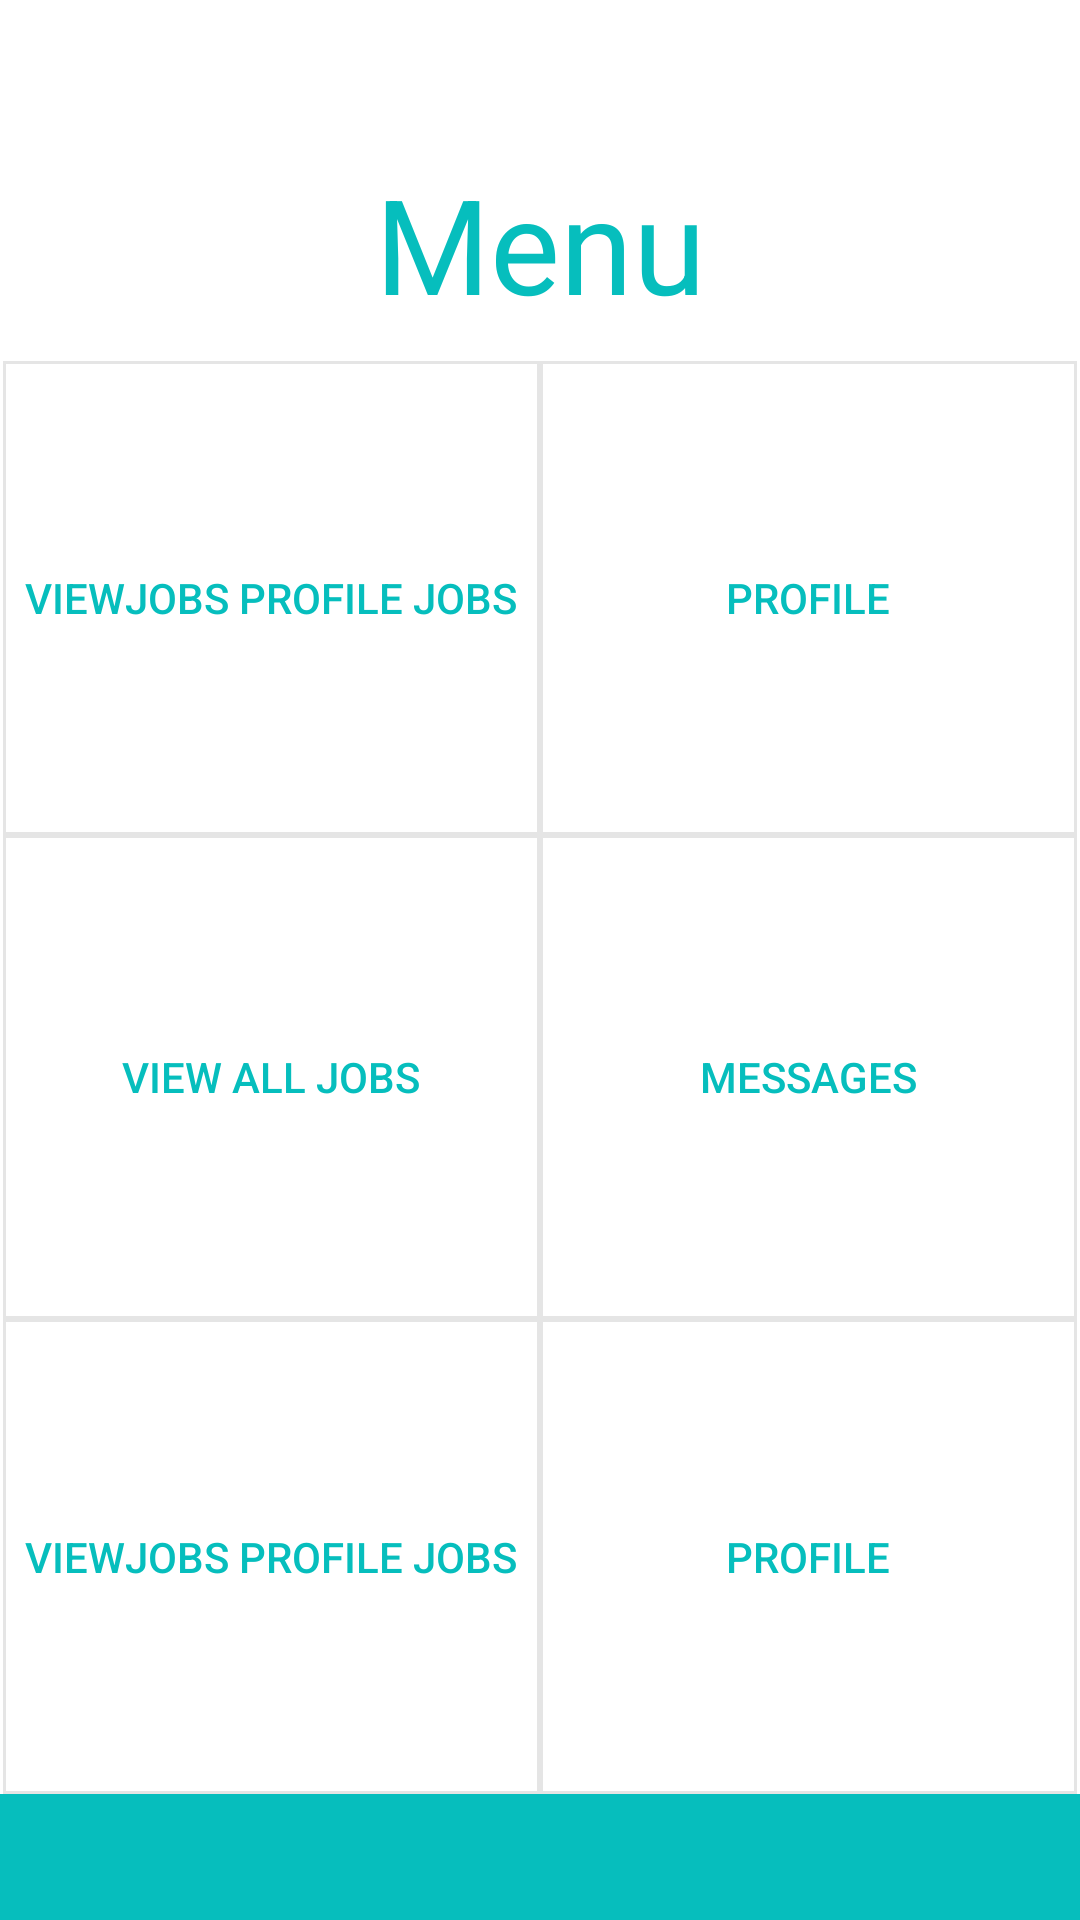

Reconstruct the res/layout file that produces this screen, plus the resources it refers to.
<!-- AndroidManifest.xml: application theme AppTheme -->
<!-- res/layout/job_seeker_navigation_menu_activity.xml -->
<?xml version="1.0" encoding="utf-8"?>
<RelativeLayout xmlns:android="http://schemas.android.com/apk/res/android"
    xmlns:tools="http://schemas.android.com/tools"
    android:id="@+id/job_provider_navigation_menu_activity"
    android:layout_width="match_parent"
    android:layout_height="match_parent"
    android:background="#FFFFFF"
    tools:context="com.oreo.mcommonjobs.Activtity.JobSeekerNavigationMenuActivity">

    <LinearLayout
        android:layout_width="match_parent"
        android:layout_height="match_parent"
        android:layout_alignParentBottom="false"
        android:layout_alignParentEnd="false"
        android:layout_alignParentRight="false"
        android:orientation="vertical"
        android:weightSum="100">

        <LinearLayout
            android:layout_width="match_parent"
            android:layout_height="wrap_content"
            android:layout_weight="10"
            android:gravity="bottom"
            android:orientation="vertical">

            <TextView
                android:id="@+id/page_title_profile_info"
                android:layout_width="match_parent"
                android:layout_height="wrap_content"
                android:layout_margin="10dp"
                android:fontFamily="Asap-Regular"
                android:text="Menu"
                android:textAlignment="center"
                android:textColor="#06bebd"
                android:textSize="44sp" />
        </LinearLayout>

        <LinearLayout
            android:layout_width="match_parent"
            android:layout_height="wrap_content"
            android:layout_weight="80"
            android:orientation="vertical"
            android:paddingLeft="1dp"
            android:paddingRight="1dp"
            android:weightSum="100">

            <LinearLayout
                android:layout_width="match_parent"
                android:layout_height="wrap_content"
                android:layout_weight="33"
                android:orientation="horizontal"
                android:weightSum="100">

                <LinearLayout
                    android:layout_width="match_parent"
                    android:layout_height="match_parent"
                    android:layout_weight="50"
                    android:orientation="horizontal">

                    <Button
                        android:id="@+id/btn_view_jobs_for_your_profile"
                        android:layout_width="match_parent"
                        android:layout_height="match_parent"
                        android:layout_weight="50"
                        android:background="@drawable/btn_square_menu"
                        android:text="ViewJobs profile jobs"
                        android:textColor="#06bebd" />

                    <Button
                        android:id="@+id/btn_profile"
                        android:layout_width="match_parent"
                        android:layout_height="match_parent"
                        android:layout_weight="50"
                        android:background="@drawable/btn_square_menu"
                        android:text="Profile"
                        android:textColor="#06bebd" />
                </LinearLayout>

            </LinearLayout>

            <LinearLayout
                android:layout_width="match_parent"
                android:layout_height="wrap_content"
                android:layout_weight="34"
                android:orientation="horizontal"
                android:weightSum="100">

                <LinearLayout
                    android:layout_width="match_parent"
                    android:layout_height="match_parent"
                    android:layout_weight="50"
                    android:orientation="horizontal">

                    <Button
                        android:id="@+id/btn_addjob"
                        android:layout_width="wrap_content"
                        android:layout_height="match_parent"
                        android:layout_weight="44"
                        android:background="@drawable/btn_square_menu"
                        android:text="View All Jobs"
                        android:textColor="#06bebd" />

                    <Button
                        android:id="@+id/btn_messages"
                        android:layout_width="wrap_content"
                        android:layout_height="match_parent"
                        android:layout_weight="50"
                        android:background="@drawable/btn_square_menu"
                        android:text="Messages"
                        android:textColor="#06bebd" />
                </LinearLayout>

            </LinearLayout>

            <LinearLayout
                android:layout_width="match_parent"
                android:layout_height="wrap_content"
                android:layout_weight="33"
                android:orientation="horizontal"
                android:weightSum="100">

                <LinearLayout
                    android:layout_width="match_parent"
                    android:layout_height="match_parent"
                    android:layout_weight="50"
                    android:orientation="horizontal">

                    <Button
                        android:id="@+id/extra_btn"
                        android:layout_width="match_parent"
                        android:layout_height="match_parent"
                        android:layout_weight="50"
                        android:background="@drawable/btn_square_menu"
                        android:text="ViewJobs profile jobs"
                        android:textColor="#06bebd" />

                    <Button
                        android:id="@+id/extra_btn_two"
                        android:layout_width="match_parent"
                        android:layout_height="match_parent"
                        android:layout_weight="50"
                        android:background="@drawable/btn_square_menu"
                        android:text="Profile"
                        android:textColor="#06bebd" />
                </LinearLayout>

            </LinearLayout>

        </LinearLayout>

        <LinearLayout
            android:layout_width="match_parent"
            android:layout_height="wrap_content"
            android:layout_weight="10"
            android:background="#06bebd"
            android:orientation="vertical">

        </LinearLayout>
    </LinearLayout>
</RelativeLayout>
<!-- resources referenced by this layout -->
<resources>
  <!-- drawable btn_square_menu (drawable) -->
  <?xml version="1.0" encoding="utf-8"?>
  <layer-list xmlns:android="http://schemas.android.com/apk/res/android">
      <item>
          <shape android:shape="rectangle">
              <solid android:color="#FFFFFF" />
          </shape>
      </item>
  
      
      <item
          android:bottom="@dimen/depth">
          <shape android:shape="rectangle">
              <solid android:color="#E5E5E5" />
          </shape>
      </item>
  
      
      <item
          android:bottom="@dimen/depth">
          <shape android:shape="rectangle">
              <solid android:color="#E5E5E5" />
          </shape>
      </item>
  
      
      <item
          android:top="@dimen/depth">
          <shape android:shape="rectangle">
              <solid android:color="#E5E5E5" />
          </shape>
      </item>
      
      <item
          android:top="@dimen/depth">
          <shape android:shape="rectangle">
              <solid android:color="#E5E5E5" />
          </shape>
      </item>
      <item
          android:top="@dimen/depth"
          android:bottom="@dimen/depth"
          android:left="@dimen/depth"
          android:right="@dimen/depth">
          <shape android:shape="rectangle">
              <solid android:color="#FFFFFF" />
          </shape>
      </item>
  </layer-list>
  <style name="AppTheme" parent="Theme.AppCompat.Light.DarkActionBar">
          
          <item name="colorPrimary">@color/colorPrimary</item>
          <item name="colorPrimaryDark">@color/colorPrimaryDark</item>
          <item name="colorAccent">@color/colorAccent</item>
      </style>
  <dimen name="depth">1dp</dimen>
  <color name="colorPrimary">#3F51B5</color>
  <color name="colorPrimaryDark">#303f9f</color>
  <color name="colorAccent">#fff540</color>
</resources>
